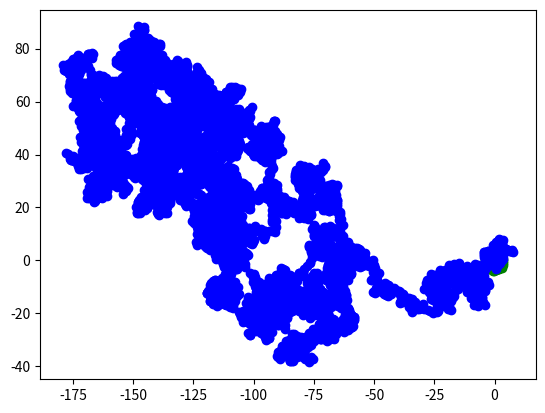

Recreate this plot in Python.
import numpy as np
import matplotlib.pyplot as plt
import time
import random
print("inicio del programa")

#ejemplo1
X0=np.array([[0],[0]])
#print(X0)
delta_x=np.random.normal(0,1, (2,10000))
#print(delta_x, "comulativa: ", np.cumsum(delta_x,axis=1))
X=np.concatenate((X0, np.cumsum(delta_x,axis=1)),axis=1)
plt.plot(delta_x[0], delta_x[1], "go-") #x=fila 0, y=fila 1
plt.plot(X[0], X[1], "bo-") #x=fila 0, y=fila 1
#plt.savefig("mifig.pdf")
plt.show()















